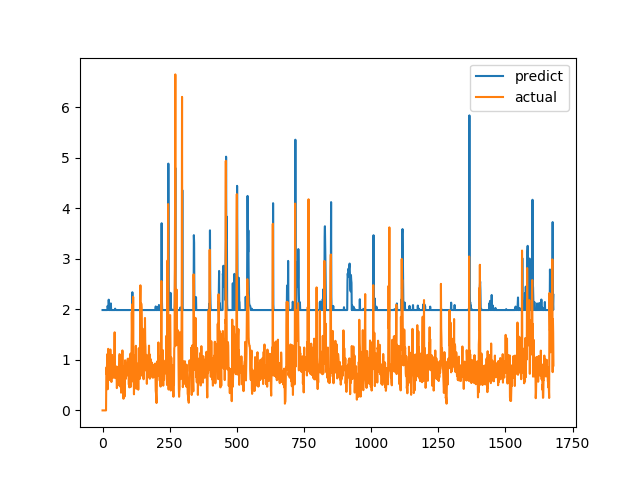

The data file committed next to this chart (first rows):
predict, actual
1.987, 0.0
1.987, 0.0
1.987, 0.0
1.987, 0.0
1.987, 0.0
1.987, 0.0
1.987, 0.0
1.987, 0.0
1.987, 0.0
1.987, 0.0
1.987, 0.0
1.987, 0.0
1.987, 0.0
1.987, 0.0
1.987, 0.6915
1.987, 0.8558
1.987, 0.7094
1.987, 1.015
1.987, 1.116
2.069, 0.4183
2.032, 1.002
1.987, 1.219
2.048, 1.143
2.192, 0.6528
2.064, 0.6747
1.987, 0.601
1.987, 0.6695
1.987, 0.6538
1.987, 0.7814
1.987, 1.206
1.987, 0.8469
2.118, 0.8286
1.987, 0.6482
1.987, 0.5624
1.987, 0.7183
1.987, 1.1
1.987, 0.9542
1.987, 0.729
1.987, 0.6694
1.987, 0.8631
1.987, 0.6465
1.987, 0.8223
1.987, 0.9236
1.987, 0.8301
1.987, 1.067
1.987, 1.546
1.987, 0.6827
2.014, 0.6386
1.987, 0.6464
1.987, 0.6881
1.987, 0.7274
1.987, 0.65
1.987, 0.8694
1.987, 0.4409
1.987, 0.4519
1.987, 0.7575
1.987, 0.4952
1.987, 0.6851
1.987, 0.7244
1.987, 0.8654
... 1,620 more rows
